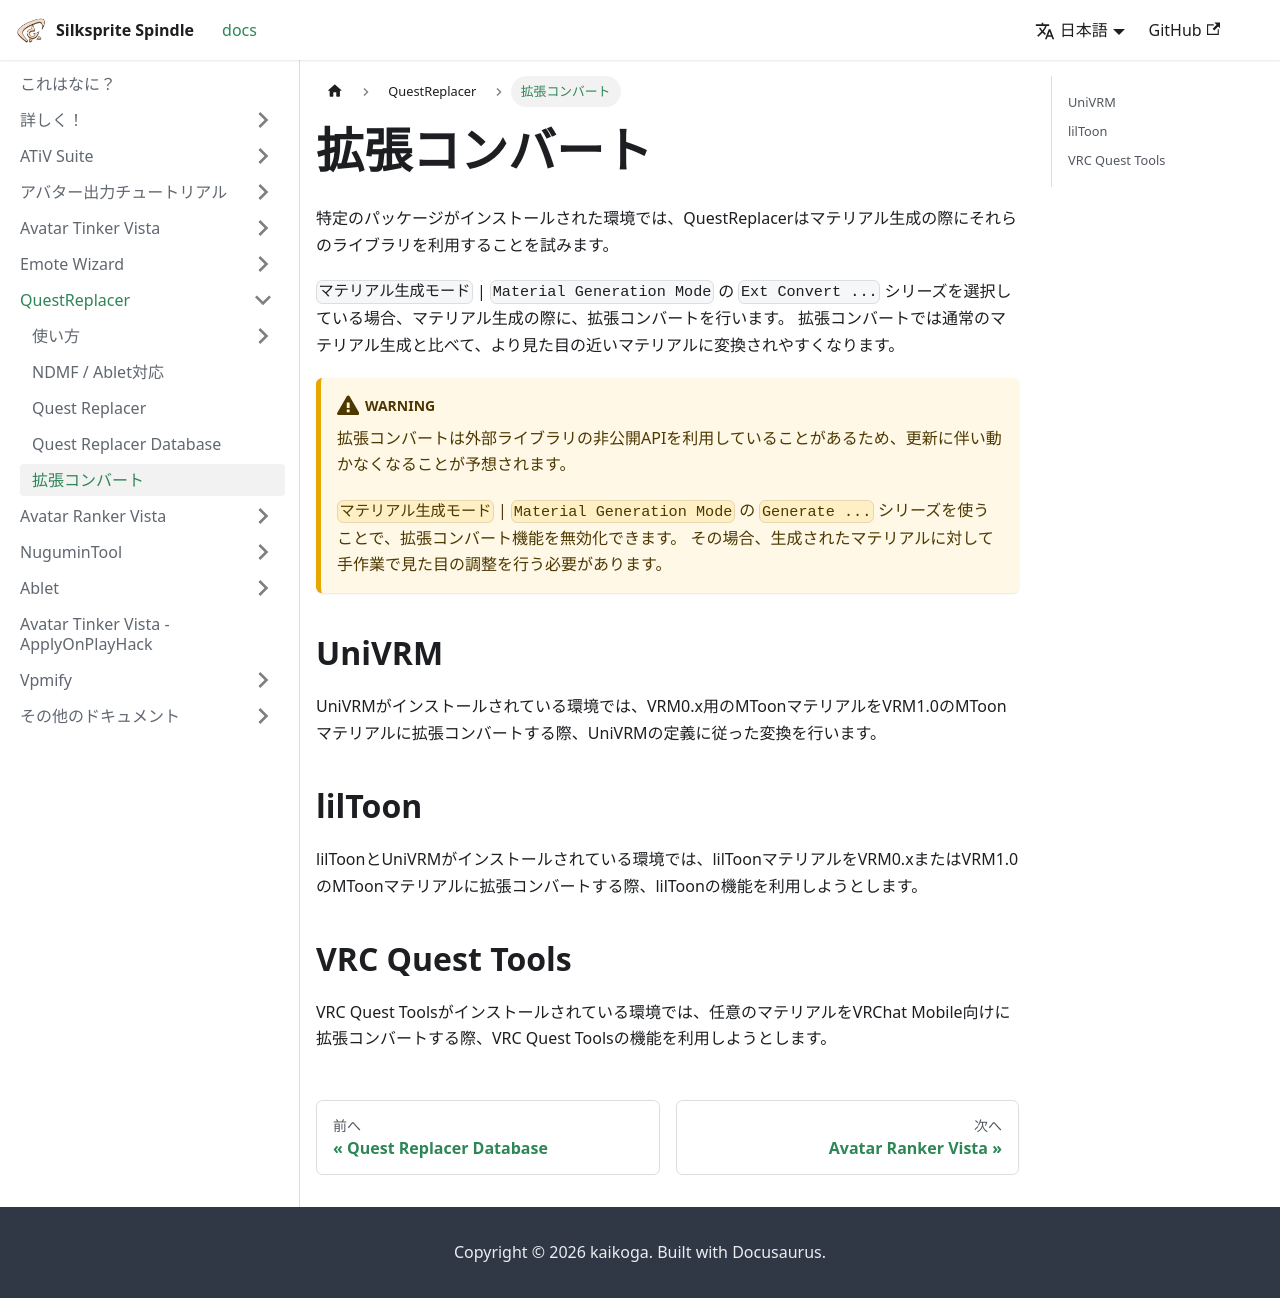

repository: kaikoga/docs · page: questreplacer/ext_convert.html · generator: docusaurus

---
sidebar_position: 25
---

# 拡張コンバート

特定のパッケージがインストールされた環境では、QuestReplacerはマテリアル生成の際にそれらのライブラリを利用することを試みます。

`マテリアル生成モード` | `Material Generation Mode` の `Ext Convert ...` シリーズを選択している場合、マテリアル生成の際に、拡張コンバートを行います。
拡張コンバートでは通常のマテリアル生成と比べて、より見た目の近いマテリアルに変換されやすくなります。

:::warning[WARNING]
拡張コンバートは外部ライブラリの非公開APIを利用していることがあるため、更新に伴い動かなくなることが予想されます。

`マテリアル生成モード` | `Material Generation Mode` の `Generate ...` シリーズを使うことで、拡張コンバート機能を無効化できます。
その場合、生成されたマテリアルに対して手作業で見た目の調整を行う必要があります。
:::

## UniVRM

UniVRMがインストールされている環境では、VRM0.x用のMToonマテリアルをVRM1.0のMToonマテリアルに拡張コンバートする際、UniVRMの定義に従った変換を行います。 

## lilToon

lilToonとUniVRMがインストールされている環境では、lilToonマテリアルをVRM0.xまたはVRM1.0のMToonマテリアルに拡張コンバートする際、lilToonの機能を利用しようとします。

## VRC Quest Tools

VRC Quest Toolsがインストールされている環境では、任意のマテリアルをVRChat Mobile向けに拡張コンバートする際、VRC Quest Toolsの機能を利用しようとします。
